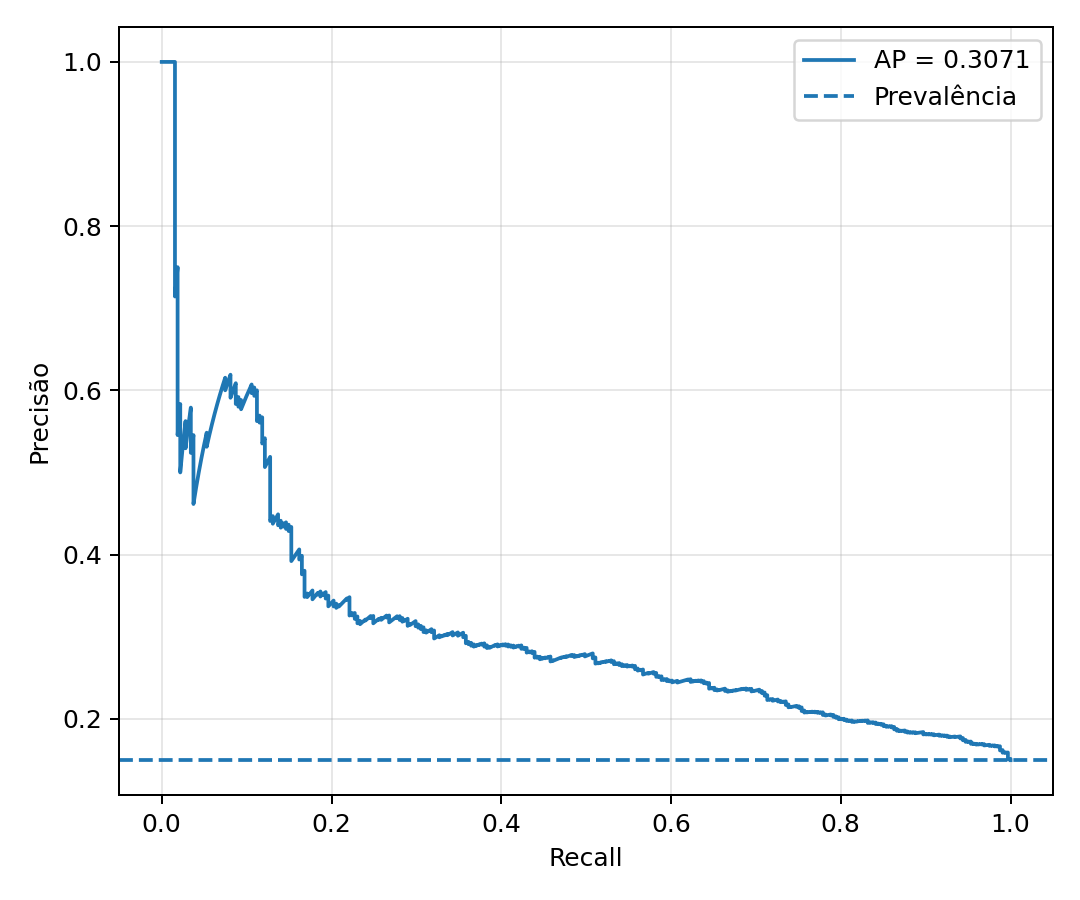

The file beside this chart, header and first rows:
recall, precision
1.0, 0.1495
1.0, 0.1496
1.0, 0.1497
1.0, 0.1497
1.0, 0.1498
1.0, 0.1499
1.0, 0.1499
1.0, 0.15
1.0, 0.1501
1.0, 0.1501
1.0, 0.1502
1.0, 0.1503
1.0, 0.1504
1.0, 0.1504
1.0, 0.1505
1.0, 0.1506
1.0, 0.1506
1.0, 0.1507
1.0, 0.1508
1.0, 0.1508
1.0, 0.1509
1.0, 0.151
1.0, 0.1511
1.0, 0.1511
0.9969, 0.1507
0.9969, 0.1508
0.9969, 0.1509
0.9969, 0.1509
0.9969, 0.151
0.9969, 0.1511
0.9969, 0.1512
0.9969, 0.1512
0.9969, 0.1513
0.9969, 0.1514
0.9969, 0.1514
0.9969, 0.1515
0.9969, 0.1516
0.9969, 0.1517
0.9969, 0.1517
0.9969, 0.1518
0.9969, 0.1519
0.9969, 0.1519
0.9969, 0.152
0.9969, 0.1521
0.9969, 0.1522
0.9969, 0.1522
0.9969, 0.1523
0.9969, 0.1524
0.9969, 0.1525
0.9969, 0.1525
0.9969, 0.1526
0.9969, 0.1527
0.9969, 0.1527
0.9969, 0.1528
0.9969, 0.1529
0.9969, 0.153
0.9969, 0.153
0.9969, 0.1531
0.9969, 0.1532
0.9969, 0.1533
... 2,088 more rows
